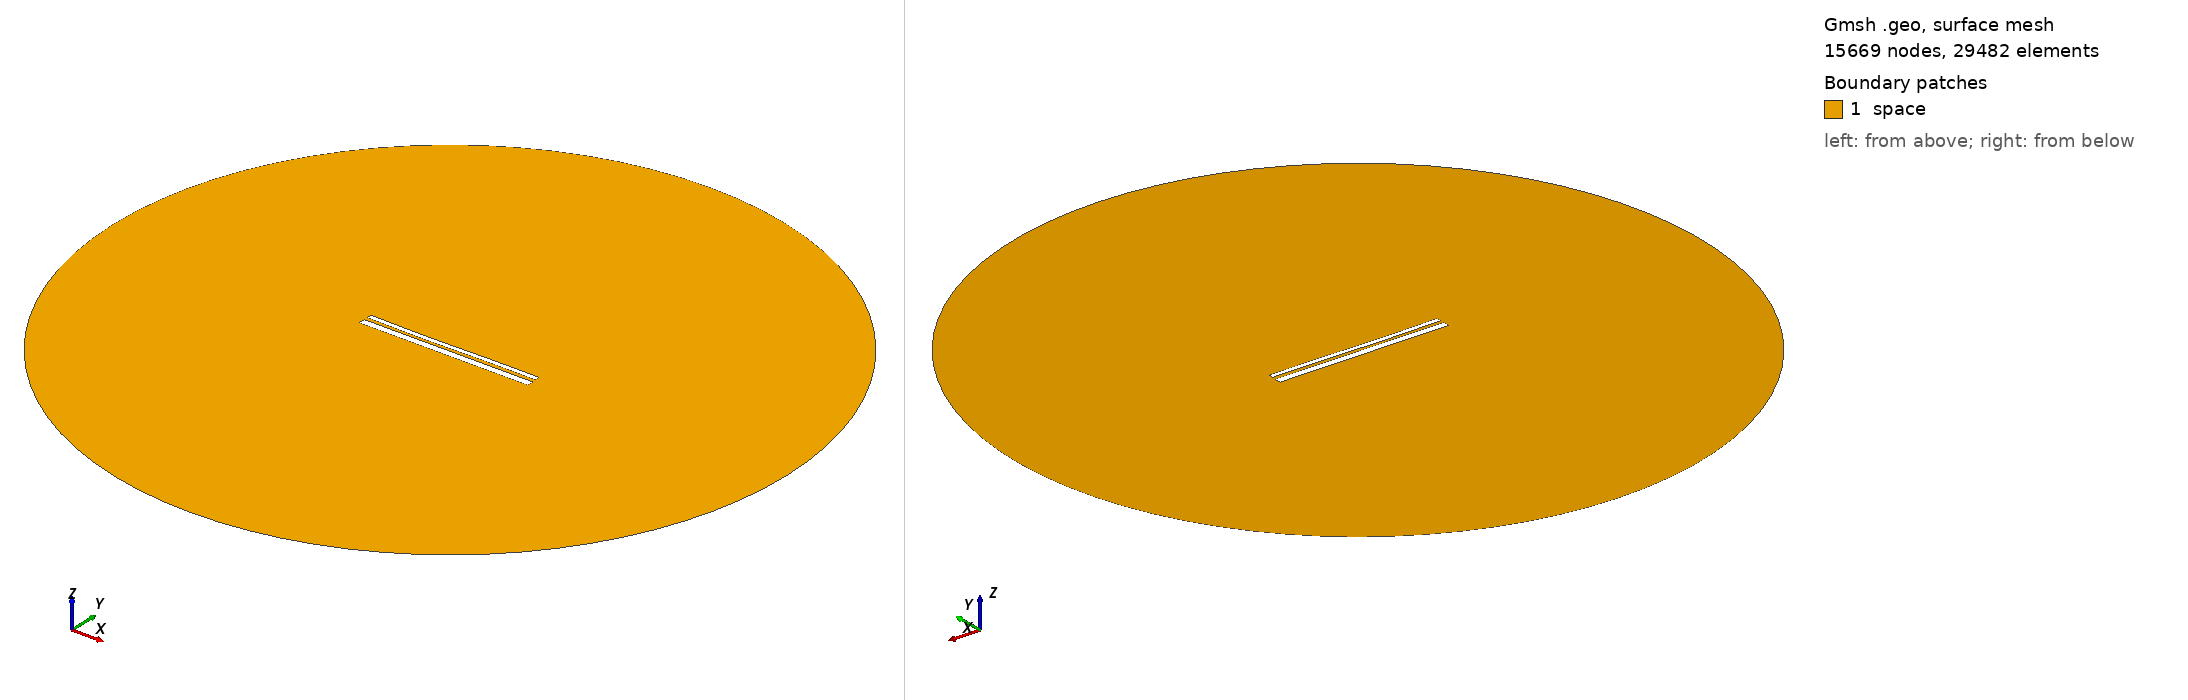

Gmsh geometry script, surface-meshed: 15669 nodes, 29482 surface elements. Boundary patches (legend numbers): 1 space. Left view from above one corner, right view from below the opposite corner. Legend entries are the model's physical surfaces. The drawing asked Gmsh for element sizes between 1% and 20% of the model's largest extent; the script's own settings can give other sizes.

=== 1649.geo (drawn) ===
//---------------------------------------
// Geometry kernel
//---------------------------------------

SetFactory("OpenCASCADE");



//---------------------------------------
// Parameters of the geometry
//---------------------------------------

// Overetch of the upper plate
overetch = 0.5;

// Distance between the plates
distance = 1.5;

// Discretization over the x axis (for the deformation)
nx = 50; 

// Length of the plate
L = 100 - overetch; 

// Number of modes
n = 4; 

// 1st mode coefficient
coeff(1) = 0.0;
beta(1) = 0.596864 * 3.1415926535 / L;

// 2nd mode coefficient
coeff(2) = -0.15;
beta(2) = 1.49418 * 3.1415926535 / L;

// 3rd mode coefficient
coeff(3) = -0.15;
beta(3) = 2.50025 * 3.1415926535 / L;

// 4th mode coefficient
coeff(4) = 0.0;
beta(4) = 3.49999 * 3.1415926535 / L;



//---------------------------------------
// Upper plate (deformed rectangle)
//---------------------------------------

// Coordiantes of the upper plate
xmin = -50;
xmax = 50 - overetch;

// Height of the upper plate
yheight = 4 - 2 * overetch;

// Indexes of the points
UpperID[] = {};
LowerID[] = {};
LeftID[] = {};
RightID[] = {};

// Point index
p = 1;

// Horizontal edges
For i In {1:nx}
    x = xmin + (i-1)*(xmax - xmin)/(nx-1);

    y_bottom = distance / 2 + overetch;
    For j In {1:n}
        C = (Cosh(beta(j)*L) + Cos(beta(j)*L)) / (Sinh(beta(j)*L) + Sin(beta(j)*L));
        y_bottom  = y_bottom + coeff(j) * (Cosh(beta(j)*(x+50)) - Cos(beta(j)*(x+50)) - C * (Sinh(beta(j)*(x+50)) - Sin(beta(j)*(x+50))));
    EndFor

    y_top = y_bottom + yheight;

    Point(p) = {x, y_top, 0, 1.0};
    UpperID[i] = p;
    p = p + 1;

    Point(p) = {x, y_bottom, 0, 1.0};
    LowerID[i] = p;
    p = p + 1;
EndFor

// Create point lists
UpperPts[] = {}; LowerPts[] = {};
For i In {1:nx}
  UpperPts[] += {UpperID[i]};
  LowerPts[] += {LowerID[i]};
EndFor

// Build splines
Spline(1) = {UpperPts[]};
Spline(2) = {LowerPts[]};
Line(3) = {LowerPts[nx-1], UpperPts[nx-1]};
Line(4) = {LowerPts[0], UpperPts[0]};

// Build the plane surface
Curve Loop(1) = {2, 3, -1, -4};
Plane Surface(1) = {1};



//---------------------------------------
// Lower plate (rectangle)
//---------------------------------------

// Vertices
Point(1001) = {-50, -1, 0, 1.0};
Point(1002) = { 50, -1, 0, 1.0};
Point(1003) = { 50,  -5, 0, 1.0};
Point(1004) = {-50,  -5, 0, 1.0};

// Edges
Line(5) = {1001, 1002};
Line(6) = {1002, 1003};
Line(7) = {1003, 1004};
Line(8) = {1004, 1001};

// Plane surface
Line Loop(2) = {5, 6, 7, 8};
Plane Surface(2) = {2}; 



//---------------------------------------
// Outer (fictious) boundary
//---------------------------------------

// Points
Point(1005) = {0, 0, 0};       // Center
Point(1006) = {200, 0, 0};     // Start point
Point(1007) = {0, 200, 0};     // 90 degrees
Point(1008) = {-200, 0, 0};    // 180 degrees
Point(1009) = {0, -200, 0};    // 270 degrees

// Circle arcs (each needs start, center, end)
Circle(9) = {1006, 1005, 1007};
Circle(10) = {1007, 1005, 1008};
Circle(11) = {1008, 1005, 1009};
Circle(12) = {1009, 1005, 1006};

// Plane surface for the entire domain
Curve Loop(3) = {9, 10, 11, 12};
Surface(3) = {3};

// Subtract the plates from the whole domain to obtain the actual domain where we want to solve the equations
BooleanDifference{ Surface{3}; Delete; }{ Surface{1}; Surface{2}; Delete; }




//---------------------------------------
// Transfinite Lines/Curves
//---------------------------------------

// Set the number of points on the boundaries
r = 12;
d = 0.15;

// Plates
Transfinite Curve {1} = 50*r/4 Using Progression 1;
Transfinite Line {2} = 50*r Using Progression 1;
Transfinite Curve {3, 4} = 2*r Using Progression 1+d;
Transfinite Line {5} = 50*r Using Progression 1;
Transfinite Line {7} = 50*r/4 Using Progression 1;
Transfinite Line {6} = 2*r Using Progression 1+d;
Transfinite Line {8} = 2*r Using Progression 1-d;

// Outer boundary
Transfinite Line {9, 10, 11, 12} = 20 Using Progression 1;



//---------------------------------------
// Physical groups
//---------------------------------------                

// Physical curves (boundaries)
Physical Line("force_segment", 10) = {2};
Physical Line("upper_plate", 11) = {1, 3, 4};
Physical Line("lower_plate", 12) = {5, 6, 7, 8};
Physical Line("boundary", 20) = {9, 10, 11, 12};

// Physical Surfaces
Physical Surface("space", 30) = {3};



//---------------------------------------
// 6. Generate the Mesh
//---------------------------------------

// 2D mesh generation
Mesh 2;
